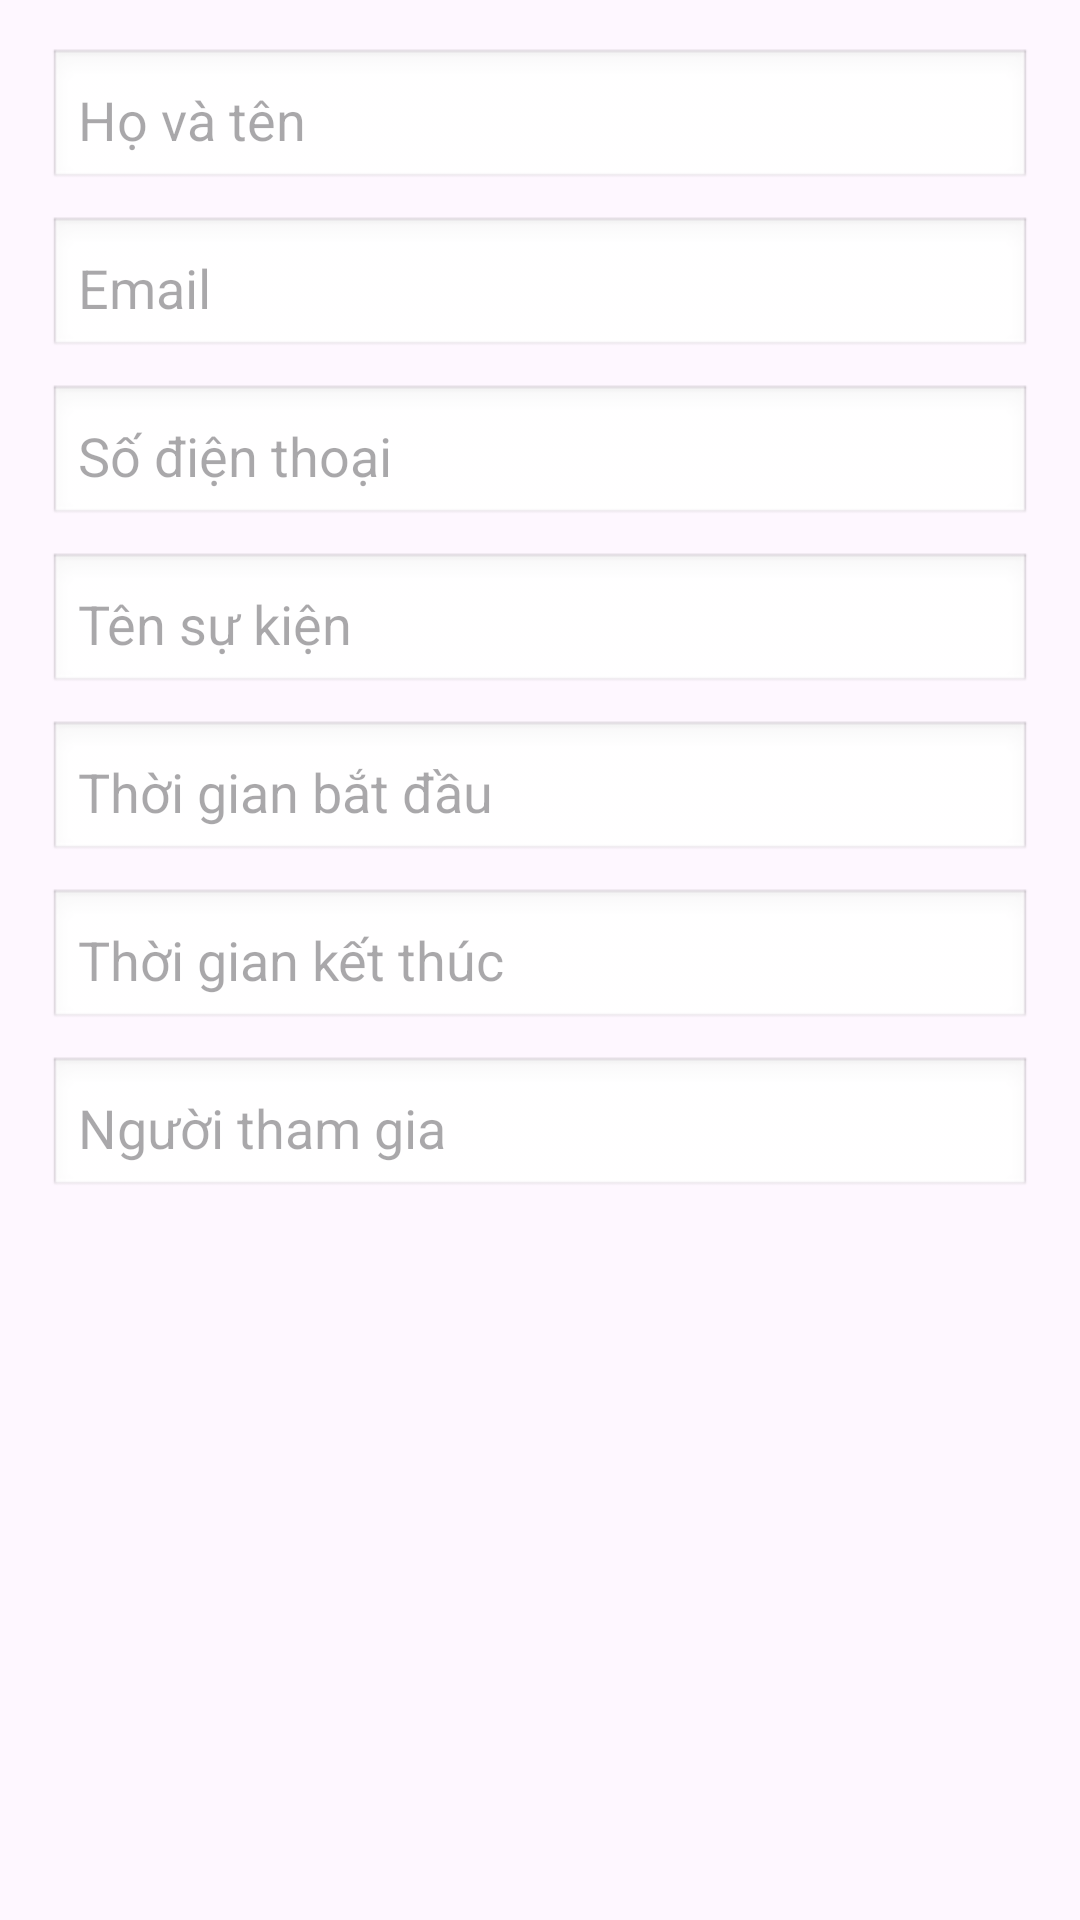

This screen was rendered from an Android layout file. Write that file and the resources it references.
<!-- AndroidManifest.xml: application theme Theme.Qlsukien -->
<!-- res/layout/dialog_nguoithamgia.xml -->
<?xml version="1.0" encoding="utf-8"?>
<ScrollView xmlns:android="http://schemas.android.com/apk/res/android"
    android:layout_width="match_parent"
    android:layout_height="wrap_content"
    android:padding="16dp">

    <LinearLayout
        android:layout_width="match_parent"
        android:layout_height="wrap_content"
        android:orientation="vertical">

        
        <EditText
            android:id="@+id/etFullName"
            android:layout_width="match_parent"
            android:layout_height="wrap_content"
            android:hint="Họ và tên"
            android:inputType="textPersonName"
            android:padding="10dp"
            android:background="@android:drawable/edit_text" />

        
        <EditText
            android:id="@+id/etEmail"
            android:layout_width="match_parent"
            android:layout_height="wrap_content"
            android:hint="Email"
            android:inputType="textEmailAddress"
            android:padding="10dp"
            android:layout_marginTop="8dp"
            android:background="@android:drawable/edit_text" />

        
        <EditText
            android:id="@+id/etPhone"
            android:layout_width="match_parent"
            android:layout_height="wrap_content"
            android:hint="Số điện thoại"
            android:inputType="phone"
            android:padding="10dp"
            android:layout_marginTop="8dp"
            android:background="@android:drawable/edit_text" />

        
        <EditText
            android:id="@+id/etEventName"
            android:layout_width="match_parent"
            android:layout_height="wrap_content"
            android:hint="Tên sự kiện"
            android:inputType="textCapWords"
            android:padding="10dp"
            android:layout_marginTop="8dp"
            android:background="@android:drawable/edit_text" />

        
        <EditText
            android:id="@+id/etStartTime"
            android:layout_width="match_parent"
            android:layout_height="wrap_content"
            android:hint="Thời gian bắt đầu "
            android:focusable="false"
            android:inputType="datetime"
            android:padding="10dp"
            android:layout_marginTop="8dp"
            android:background="@android:drawable/edit_text" />

        
        <EditText
            android:id="@+id/etEndTime"
            android:layout_width="match_parent"
            android:layout_height="wrap_content"
            android:hint="Thời gian kết thúc "
            android:focusable="false"
            android:inputType="datetime"
            android:padding="10dp"
            android:layout_marginTop="8dp"
            android:background="@android:drawable/edit_text" />

        
        <EditText
            android:id="@+id/etRegisteredBy"
            android:layout_width="match_parent"
            android:layout_height="wrap_content"
            android:hint="Người tham gia"
            android:inputType="textPersonName"
            android:padding="10dp"
            android:layout_marginTop="8dp"
            android:background="@android:drawable/edit_text" />

    </LinearLayout>
</ScrollView>
<!-- resources referenced by this layout -->
<resources>
  <style name="Theme.Qlsukien" parent="Base.Theme.Qlsukien" />
  <style name="Base.Theme.Qlsukien" parent="Theme.Material3.DayNight.NoActionBar">
          
          
      </style>
</resources>
